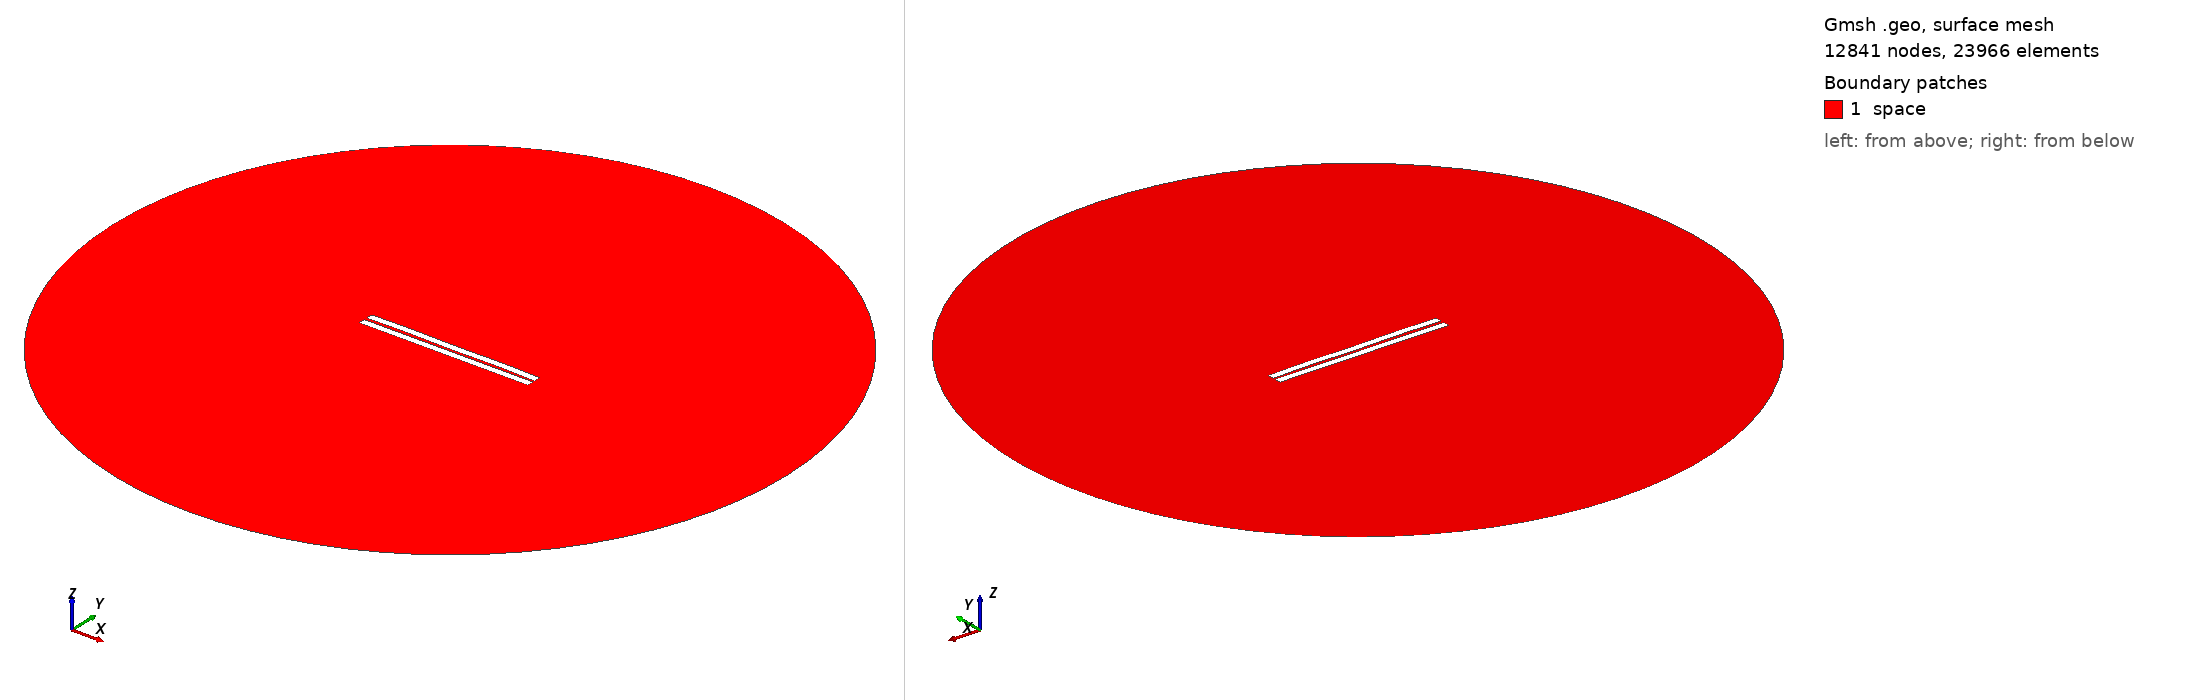

Gmsh geometry script, surface-meshed: 12841 nodes, 23966 surface elements. Boundary patches (legend numbers): 1 space. Left view from above one corner, right view from below the opposite corner. Legend entries are the model's physical surfaces. The drawing asked Gmsh for element sizes between 1% and 20% of the model's largest extent; the script's own settings can give other sizes.

=== 715.geo (drawn) ===
//---------------------------------------
// Geometry kernel
//---------------------------------------

SetFactory("OpenCASCADE");



//---------------------------------------
// Parameters of the geometry
//---------------------------------------

// Overetch of the upper plate
overetch = 0.0;

// Distance between the plates
distance = 1.75;

// Discretization over the x axis (for the deformation)
nx = 50; 

// Length of the plate
L = 100 - overetch; 

// Number of modes
n = 4; 

// 1st mode coefficient
coeff(1) = -0.15;
beta(1) = 0.596864 * 3.1415926535 / L;

// 2nd mode coefficient
coeff(2) = 0.07499999999999998;
beta(2) = 1.49418 * 3.1415926535 / L;

// 3rd mode coefficient
coeff(3) = 0.0;
beta(3) = 2.50025 * 3.1415926535 / L;

// 4th mode coefficient
coeff(4) = 0.15;
beta(4) = 3.49999 * 3.1415926535 / L;



//---------------------------------------
// Upper plate (deformed rectangle)
//---------------------------------------

// Coordiantes of the upper plate
xmin = -50;
xmax = 50 - overetch;

// Height of the upper plate
yheight = 4 - 2 * overetch;

// Indexes of the points
UpperID[] = {};
LowerID[] = {};
LeftID[] = {};
RightID[] = {};

// Point index
p = 1;

// Horizontal edges
For i In {1:nx}
    x = xmin + (i-1)*(xmax - xmin)/(nx-1);

    y_bottom = distance / 2 + overetch;
    For j In {1:n}
        C = (Cosh(beta(j)*L) + Cos(beta(j)*L)) / (Sinh(beta(j)*L) + Sin(beta(j)*L));
        y_bottom  = y_bottom + coeff(j) * (Cosh(beta(j)*(x+50)) - Cos(beta(j)*(x+50)) - C * (Sinh(beta(j)*(x+50)) - Sin(beta(j)*(x+50))));
    EndFor

    y_top = y_bottom + yheight;

    Point(p) = {x, y_top, 0, 1.0};
    UpperID[i] = p;
    p = p + 1;

    Point(p) = {x, y_bottom, 0, 1.0};
    LowerID[i] = p;
    p = p + 1;
EndFor

// Create point lists
UpperPts[] = {}; LowerPts[] = {};
For i In {1:nx}
  UpperPts[] += {UpperID[i]};
  LowerPts[] += {LowerID[i]};
EndFor

// Build splines
Spline(1) = {UpperPts[]};
Spline(2) = {LowerPts[]};
Line(3) = {LowerPts[nx-1], UpperPts[nx-1]};
Line(4) = {LowerPts[0], UpperPts[0]};

// Build the plane surface
Curve Loop(1) = {2, 3, -1, -4};
Plane Surface(1) = {1};



//---------------------------------------
// Lower plate (rectangle)
//---------------------------------------

// Vertices
Point(1001) = {-50, -1, 0, 1.0};
Point(1002) = { 50, -1, 0, 1.0};
Point(1003) = { 50,  -5, 0, 1.0};
Point(1004) = {-50,  -5, 0, 1.0};

// Edges
Line(5) = {1001, 1002};
Line(6) = {1002, 1003};
Line(7) = {1003, 1004};
Line(8) = {1004, 1001};

// Plane surface
Line Loop(2) = {5, 6, 7, 8};
Plane Surface(2) = {2}; 



//---------------------------------------
// Outer (fictious) boundary
//---------------------------------------

// Points
Point(1005) = {0, 0, 0};       // Center
Point(1006) = {200, 0, 0};     // Start point
Point(1007) = {0, 200, 0};     // 90 degrees
Point(1008) = {-200, 0, 0};    // 180 degrees
Point(1009) = {0, -200, 0};    // 270 degrees

// Circle arcs (each needs start, center, end)
Circle(9) = {1006, 1005, 1007};
Circle(10) = {1007, 1005, 1008};
Circle(11) = {1008, 1005, 1009};
Circle(12) = {1009, 1005, 1006};

// Plane surface for the entire domain
Curve Loop(3) = {9, 10, 11, 12};
Surface(3) = {3};

// Subtract the plates from the whole domain to obtain the actual domain where we want to solve the equations
BooleanDifference{ Surface{3}; Delete; }{ Surface{1}; Surface{2}; Delete; }




//---------------------------------------
// Transfinite Lines/Curves
//---------------------------------------

// Set the number of points on the boundaries
r = 7;

// Plates
Transfinite Curve {1, 2} = 50*r Using Progression 1;
Transfinite Curve {3, 4} = 2*r Using Progression 1;
Transfinite Line {5, 7} = 50*r Using Progression 1;
Transfinite Line {6, 8} = 2*r Using Progression 1;

// Outer boundary
Transfinite Line {9, 10, 11, 12} = 20 Using Progression 1;



//---------------------------------------
// Physical groups
//---------------------------------------                

// Physical curves (boundaries)
Physical Line("force_segment", 10) = {2};
Physical Line("upper_plate", 11) = {1, 3, 4};
Physical Line("lower_plate", 12) = {5, 6, 7, 8};
Physical Line("boundary", 20) = {9, 10, 11, 12};

// Physical Surfaces
Physical Surface("space", 30) = {3};



//---------------------------------------
// 6. Generate the Mesh
//---------------------------------------

// 2D mesh generation
Mesh 2;
